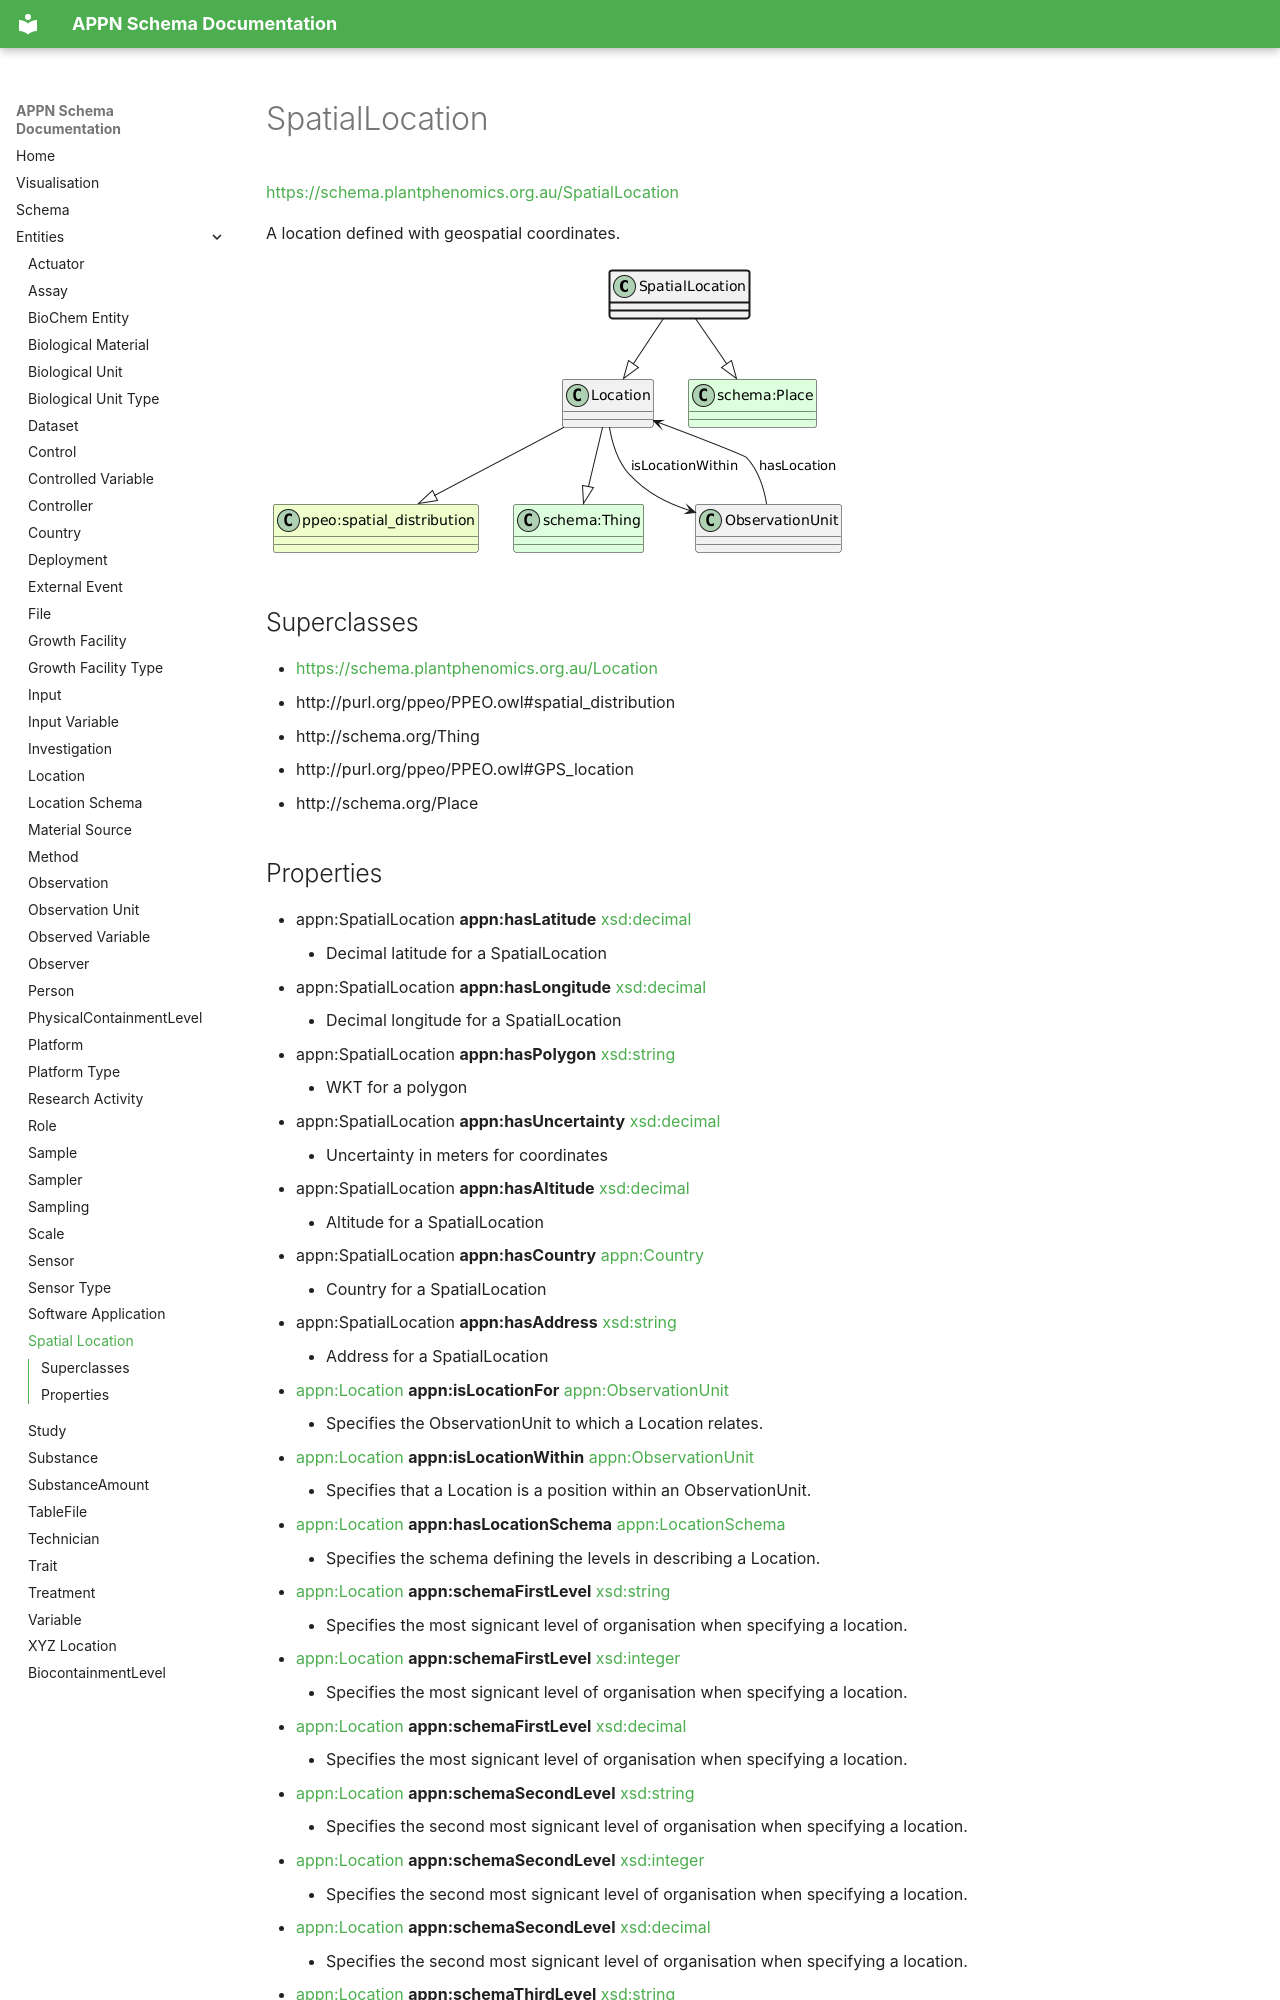

repository: aus-plant-phenomics-network/appn-schema · page: appn_SpatialLocation/index.html · generator: mkdocs

# SpatialLocation
[https://schema.plantphenomics.org.au/SpatialLocation](https://schema.plantphenomics.org.au/SpatialLocation)

A location defined with geospatial coordinates.

![UML diagram for SpatialLocation](images/ttl_appn_SpatialLocation.png)

## Superclasses
* [https://schema.plantphenomics.org.au/Location](appn_Location.md)
* http://purl.org/ppeo/PPEO.owl#spatial_distribution
* http://schema.org/Thing
* http://purl.org/ppeo/PPEO.owl#GPS_location
* http://schema.org/Place
